Run: headless pygame with SDL's dummy video driver; simulated clock (each Clock.tick advances the game by its frame time, no real sleeping); random seed 0; keys injected as events and as key.get_pressed() state; no mouse input.
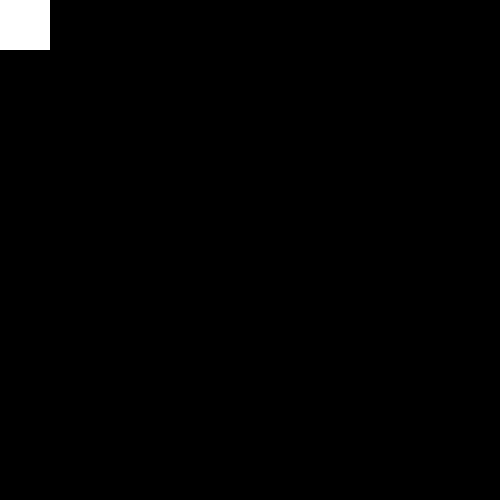
Frame 1 of 4 · flips 1–60 · no input
Frame 2 of 4 · flips 61–180 · tapped SPACE, RETURN · held RIGHT (→), D · screen unchanged from frame 1, image omitted
Frame 3 of 4 · flips 181–300 · held DOWN (↓), S · screen unchanged from frame 2, image omitted
Frame 4 of 4 · flips 301–420 · held LEFT (←), A, UP (↑), W · screen unchanged from frame 3, image omitted

The pygame program that drew these frames:

import pygame,sys
import pygame.locals as GAME_GLOBALS
import pygame.event as GAME_EVENTS

pygame.init()

window=pygame.display.set_mode((500,500))
window.fill((0,0,0))

x=0
y=0
pygame.draw.rect(window,(255,255,255),(x,y,50,50),0)

while True:
    if pygame.key.get_pressed()[pygame.K_SPACE]:
        x += 40
        pygame.draw.rect(window,(0,255,255),(x,y,50,50),0)

    for event in GAME_EVENTS.get():
        if event.type == GAME_GLOBALS.QUIT:
            pygame.quit()
            sys.exit()
    pygame.display.update()
